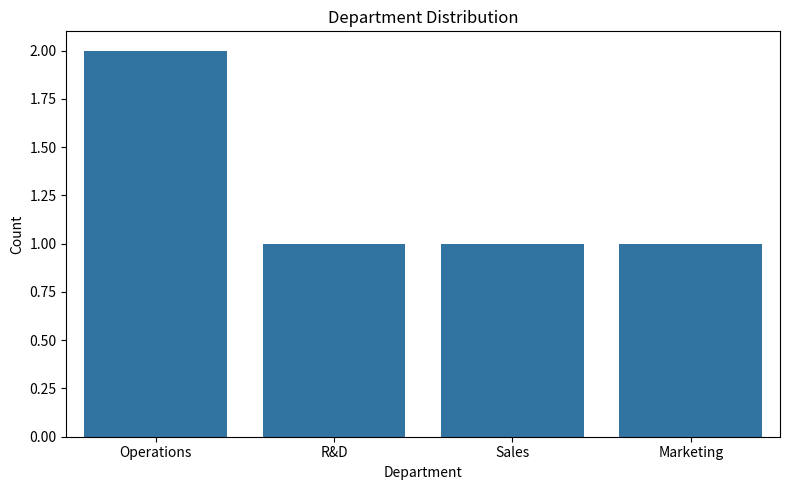

This chart was generated by the following Python code: (Note: this script raises an exception after producing the figure.)
import pandas as pd
import matplotlib.pyplot as plt
import seaborn as sns

# -----------------------------------------
#  Employee Performance Analysis
#  Email: 22f3001098@ds.study.iitm.ac.in
# -----------------------------------------

# Sample dataset (you may replace with full dataset)
data = {
    "employee_id": ["EMP001","EMP002","EMP003","EMP004","EMP005"],
    "department": ["Operations","Operations","R&D","Sales","Marketing"],
    "region": ["Asia Pacific","North America","Middle East","Africa","Latin America"],
    "performance_score": [83.27,84.03,70.68,60.87,78.6],
    "years_experience": [8,11,10,1,8],
    "satisfaction_rating": [3,3.7,3.8,4.7,3.2]
}

df = pd.DataFrame(data)

# ------------------------------
# Calculate frequency of Marketing
# ------------------------------
marketing_count = (df["department"] == "Marketing").sum()
print("Frequency count for Marketing department:", marketing_count)

# ------------------------------
# Create Histogram of Departments
# ------------------------------
plt.figure(figsize=(8, 5))
sns.countplot(x=df["department"])
plt.title("Department Distribution")
plt.xlabel("Department")
plt.ylabel("Count")
plt.tight_layout()

# Save plot
plt.savefig("department_histogram.png")

# ------------------------------
# Save everything into an HTML file
# ------------------------------
html_content = f"""
<html>
<head>
    <title>Employee Performance Analysis</title>
</head>
<body>
<h1>Employee Performance Analysis</h1>
<p><b>Email:</b> 22f3001098@ds.study.iitm.ac.in</p>
<p><b>Marketing Department Frequency Count:</b> {marketing_count}</p>
<img src="department_histogram.png" width="500">
</body>
</html>
"""

with open("employee_analysis.html", "w") as f:
    f.write(html_content)

print("HTML file generated: employee_analysis.html")
employee_analysis.py
